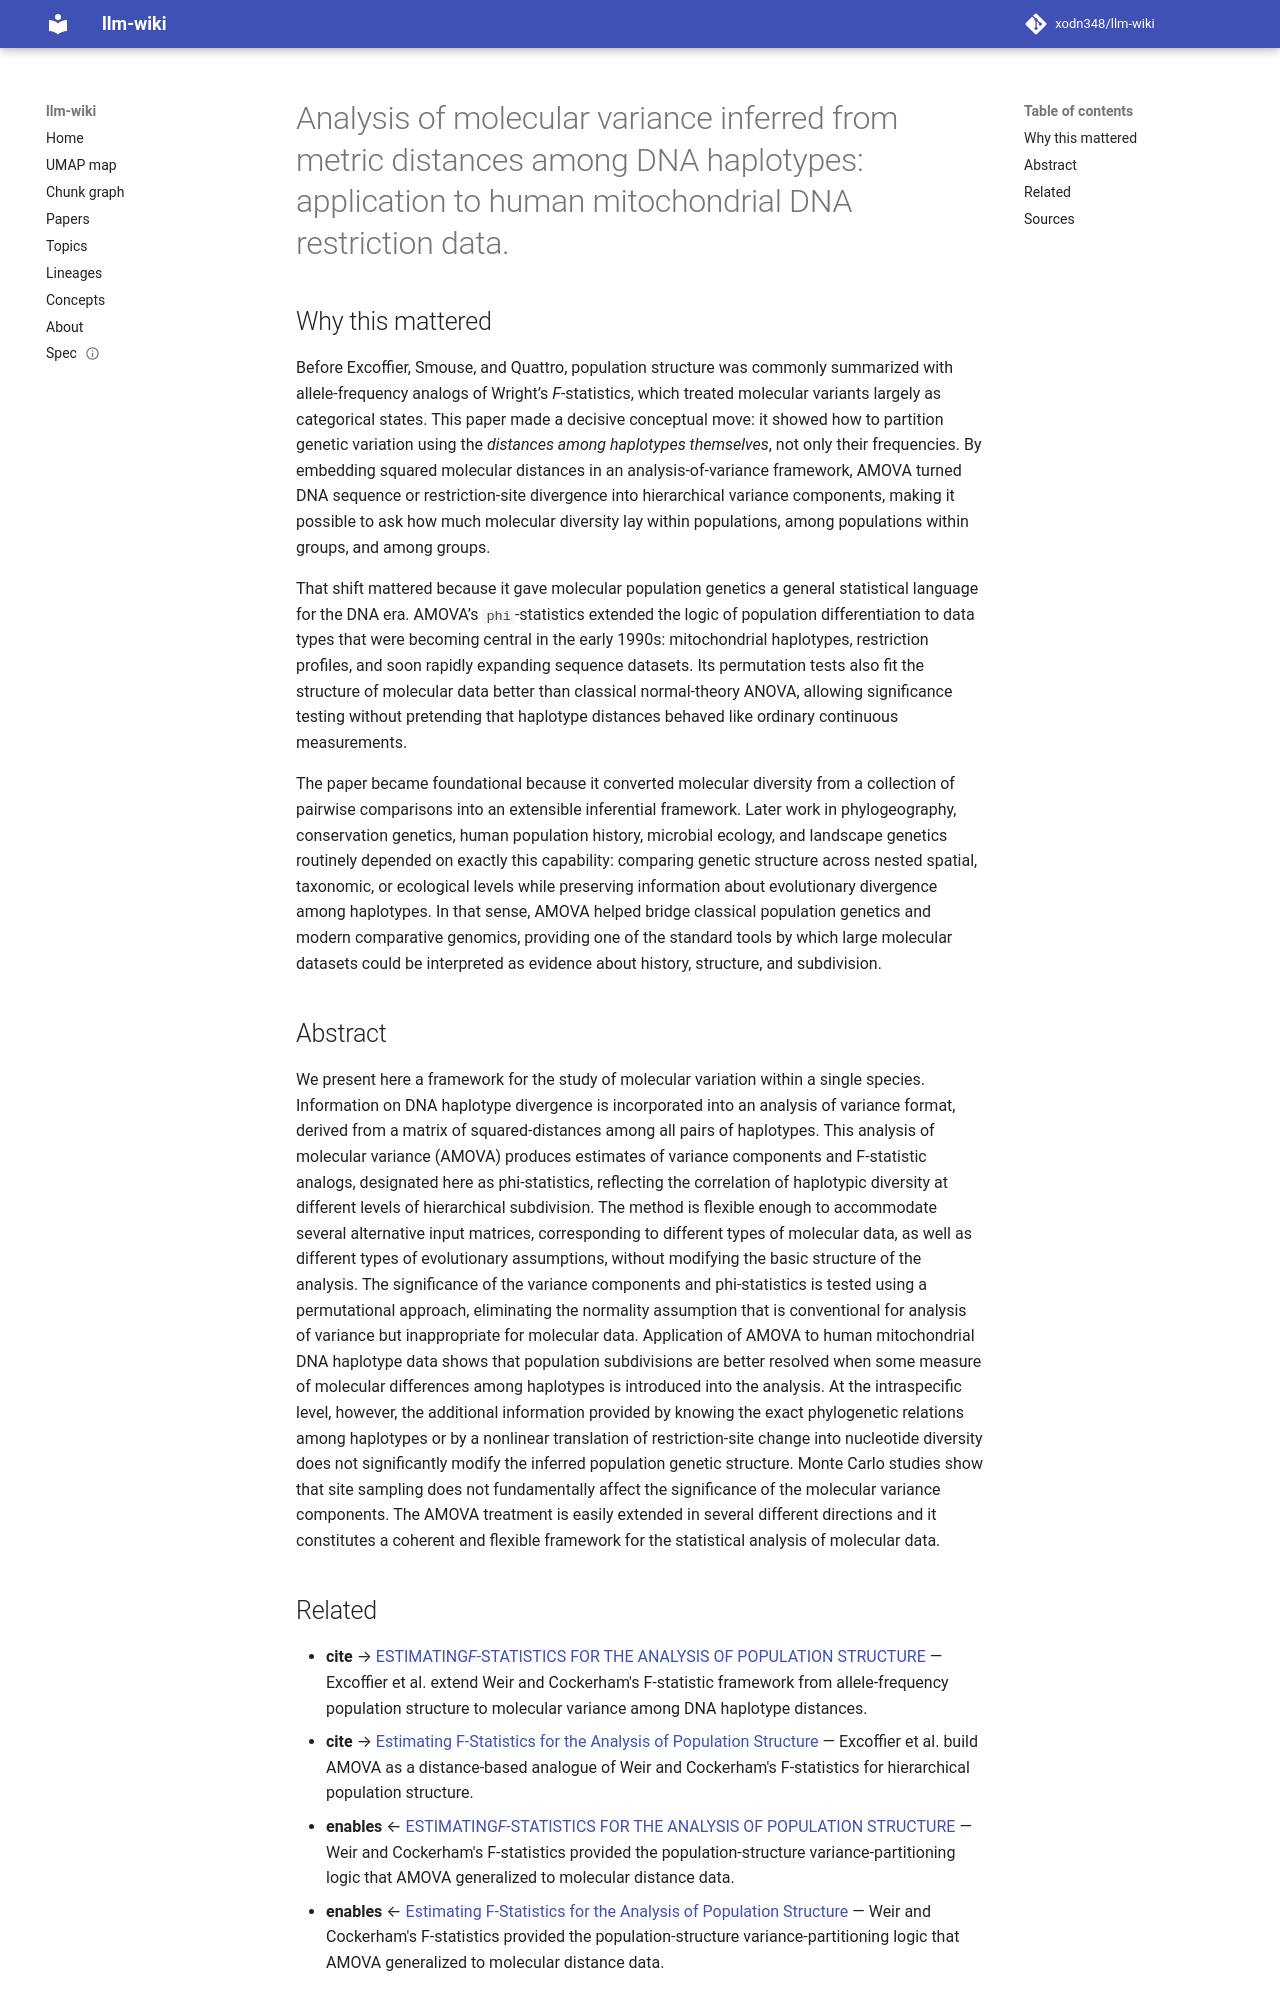

repository: xodn348/llm-wiki · page: paper/10_1093_genetics_131_2_479/index.html · generator: mkdocs

---
title: 'Analysis of molecular variance inferred from metric distances among DNA haplotypes:
  application to human mitochondrial DNA restriction data.'
doi: 10.1093/genetics/131.2.479
openalex_id: https://openalex.org/W1919772617
year: 1992
venue: Genetics
authors: Laurent Excoffier, Peter E. Smouse, Joseph M. Quattro
citations: 13980
fleming_tier: true
concepts:
- Biology
- Analysis of molecular variance
- Haplotype
- Population
- Genetics
- Nucleotide diversity
- Evolutionary biology
- Population variance
- Statistics
- Mathematics
---

# Analysis of molecular variance inferred from metric distances among DNA haplotypes: application to human mitochondrial DNA restriction data.

## Why this mattered

Before Excoffier, Smouse, and Quattro, population structure was commonly summarized with allele-frequency analogs of Wright’s *F*-statistics, which treated molecular variants largely as categorical states. This paper made a decisive conceptual move: it showed how to partition genetic variation using the *distances among haplotypes themselves*, not only their frequencies. By embedding squared molecular distances in an analysis-of-variance framework, AMOVA turned DNA sequence or restriction-site divergence into hierarchical variance components, making it possible to ask how much molecular diversity lay within populations, among populations within groups, and among groups.

That shift mattered because it gave molecular population genetics a general statistical language for the DNA era. AMOVA’s `phi`-statistics extended the logic of population differentiation to data types that were becoming central in the early 1990s: mitochondrial haplotypes, restriction profiles, and soon rapidly expanding sequence datasets. Its permutation tests also fit the structure of molecular data better than classical normal-theory ANOVA, allowing significance testing without pretending that haplotype distances behaved like ordinary continuous measurements.

The paper became foundational because it converted molecular diversity from a collection of pairwise comparisons into an extensible inferential framework. Later work in phylogeography, conservation genetics, human population history, microbial ecology, and landscape genetics routinely depended on exactly this capability: comparing genetic structure across nested spatial, taxonomic, or ecological levels while preserving information about evolutionary divergence among haplotypes. In that sense, AMOVA helped bridge classical population genetics and modern comparative genomics, providing one of the standard tools by which large molecular datasets could be interpreted as evidence about history, structure, and subdivision.

## Abstract

We present here a framework for the study of molecular variation within a single species. Information on DNA haplotype divergence is incorporated into an analysis of variance format, derived from a matrix of squared-distances among all pairs of haplotypes. This analysis of molecular variance (AMOVA) produces estimates of variance components and F-statistic analogs, designated here as phi-statistics, reflecting the correlation of haplotypic diversity at different levels of hierarchical subdivision. The method is flexible enough to accommodate several alternative input matrices, corresponding to different types of molecular data, as well as different types of evolutionary assumptions, without modifying the basic structure of the analysis. The significance of the variance components and phi-statistics is tested using a permutational approach, eliminating the normality assumption that is conventional for analysis of variance but inappropriate for molecular data. Application of AMOVA to human mitochondrial DNA haplotype data shows that population subdivisions are better resolved when some measure of molecular differences among haplotypes is introduced into the analysis. At the intraspecific level, however, the additional information provided by knowing the exact phylogenetic relations among haplotypes or by a nonlinear translation of restriction-site change into nucleotide diversity does not significantly modify the inferred population genetic structure. Monte Carlo studies show that site sampling does not fundamentally affect the significance of the molecular variance components. The AMOVA treatment is easily extended in several different directions and it constitutes a coherent and flexible framework for the statistical analysis of molecular data.
